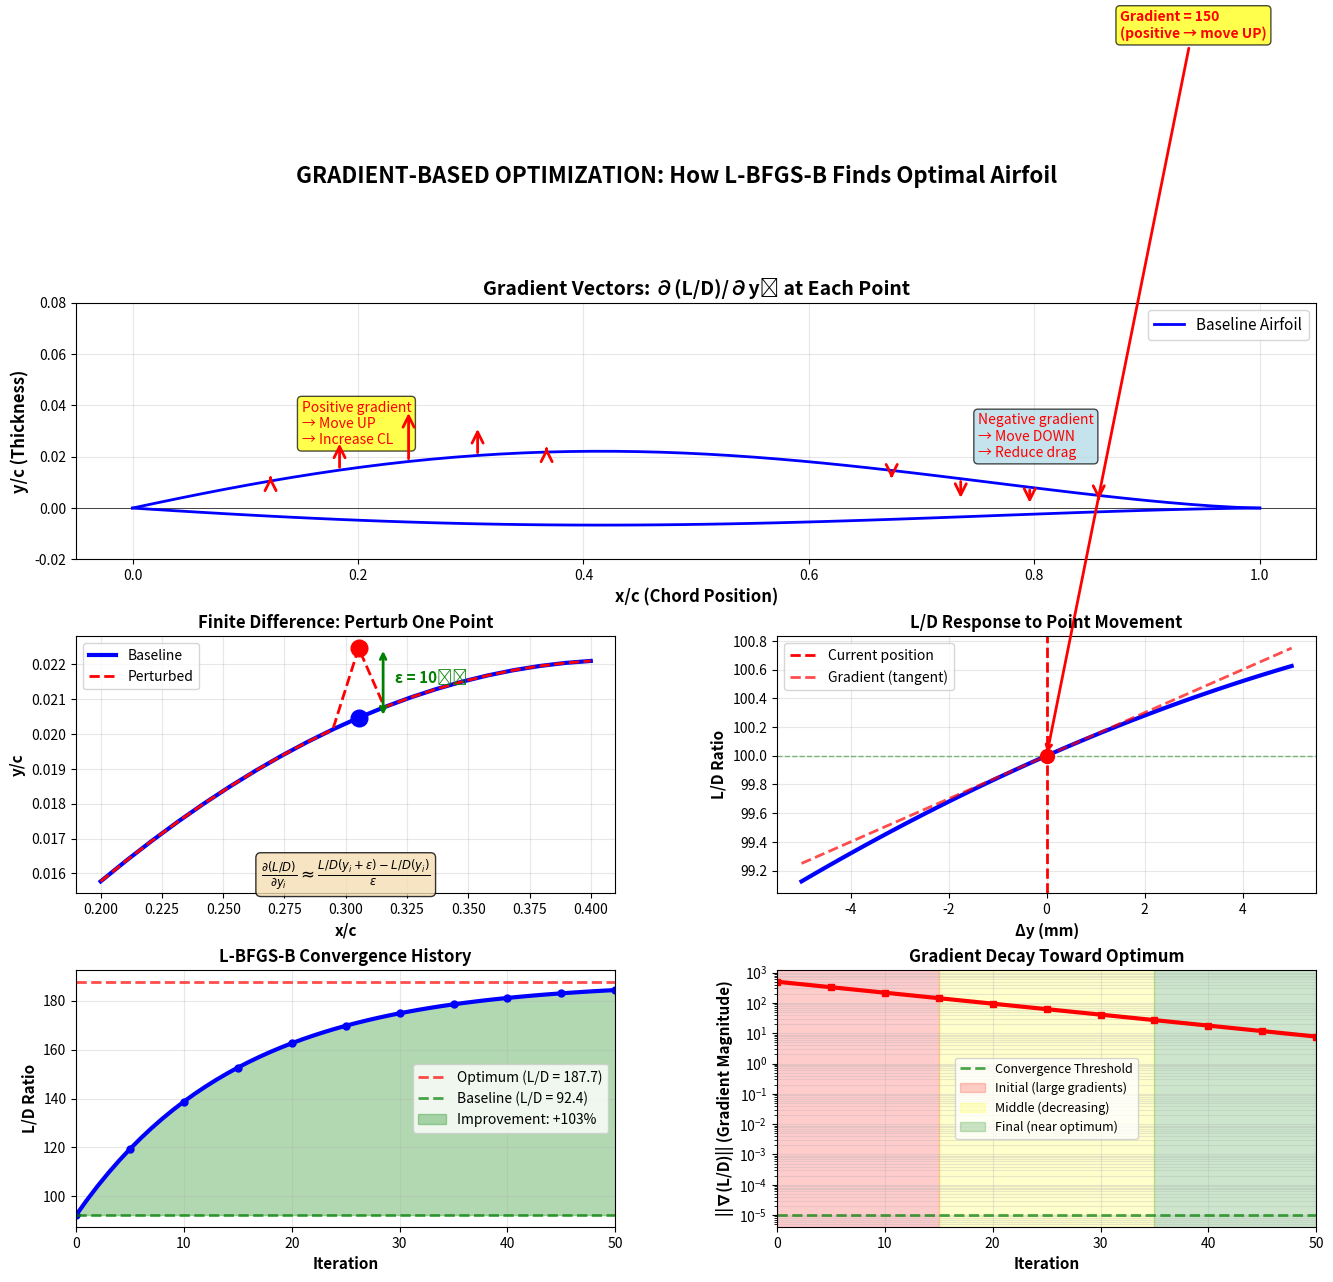

Python code for this plot: (Note: this script raises an exception after producing the figure.)
"""
VISUALIZE GRADIENT COMPUTATION - Show How Optimizer Finds Direction
====================================================================
"""

import numpy as np
import matplotlib.pyplot as plt
from matplotlib.patches import FancyArrowPatch
import matplotlib.patches as mpatches

# Create figure with subplots
fig = plt.figure(figsize=(16, 12))
gs = fig.add_gridspec(3, 2, hspace=0.3, wspace=0.3)

## SUBPLOT 1: Airfoil with Gradient Vectors
## =========================================
ax1 = fig.add_subplot(gs[0, :])

# Baseline airfoil (simplified)
x = np.linspace(0, 1, 50)
y_baseline = 0.03 * np.sin(np.pi * x) * (1 - x)**0.5  # Simple camber

# Compute "fake" gradients (for visualization)
# In reality, these come from finite differences with NeuralFoil
gradients = np.zeros_like(y_baseline)
gradients[5:20] = 0.02 * (1 - np.abs(np.linspace(-1, 1, 15)))  # Increase camber forward
gradients[30:45] = -0.01 * (1 - np.abs(np.linspace(-1, 1, 15)))  # Decrease aft

# Plot baseline
ax1.plot(x, y_baseline, 'b-', linewidth=2, label='Baseline Airfoil', zorder=3)
ax1.plot(x, -y_baseline * 0.3, 'b-', linewidth=2, zorder=3)

# Plot gradient vectors
for i in range(0, len(x), 3):
    if abs(gradients[i]) > 0.001:
        arrow = FancyArrowPatch(
            (x[i], y_baseline[i]),
            (x[i], y_baseline[i] + gradients[i]),
            arrowstyle='->', mutation_scale=20, 
            linewidth=2, color='red', zorder=4
        )
        ax1.add_patch(arrow)

# Labels
ax1.set_xlabel('x/c (Chord Position)', fontsize=12, fontweight='bold')
ax1.set_ylabel('y/c (Thickness)', fontsize=12, fontweight='bold')
ax1.set_title('Gradient Vectors: ∂(L/D)/∂yᵢ at Each Point', fontsize=14, fontweight='bold')
ax1.grid(True, alpha=0.3)
ax1.legend(fontsize=11)
ax1.set_xlim(-0.05, 1.05)
ax1.set_ylim(-0.02, 0.08)
ax1.axhline(0, color='k', linewidth=0.5)

# Add annotations
ax1.annotate('Positive gradient\n→ Move UP\n→ Increase CL', 
             xy=(0.15, 0.025), fontsize=10, color='red',
             bbox=dict(boxstyle='round', facecolor='yellow', alpha=0.7))
ax1.annotate('Negative gradient\n→ Move DOWN\n→ Reduce drag', 
             xy=(0.75, 0.02), fontsize=10, color='red',
             bbox=dict(boxstyle='round', facecolor='lightblue', alpha=0.7))


## SUBPLOT 2: Finite Difference Computation
## =========================================
ax2 = fig.add_subplot(gs[1, 0])

# Show perturbed airfoil
x_zoom = np.linspace(0.2, 0.4, 20)
y_zoom = 0.03 * np.sin(np.pi * x_zoom) * (1 - x_zoom)**0.5

ax2.plot(x_zoom, y_zoom, 'b-', linewidth=3, label='Baseline', zorder=2)

# Perturbed point
i_perturb = 10
epsilon = 0.002
y_perturbed = y_zoom.copy()
y_perturbed[i_perturb] += epsilon

ax2.plot(x_zoom, y_perturbed, 'r--', linewidth=2, label='Perturbed', zorder=3)
ax2.plot(x_zoom[i_perturb], y_zoom[i_perturb], 'bo', markersize=12, zorder=4)
ax2.plot(x_zoom[i_perturb], y_perturbed[i_perturb], 'ro', markersize=12, zorder=4)

# Show epsilon
ax2.annotate('', xy=(x_zoom[i_perturb]+0.01, y_perturbed[i_perturb]), 
             xytext=(x_zoom[i_perturb]+0.01, y_zoom[i_perturb]),
             arrowprops=dict(arrowstyle='<->', color='green', linewidth=2))
ax2.text(x_zoom[i_perturb]+0.015, (y_zoom[i_perturb] + y_perturbed[i_perturb])/2, 
         'ε = 10⁻⁸', fontsize=11, color='green', fontweight='bold')

ax2.set_xlabel('x/c', fontsize=11, fontweight='bold')
ax2.set_ylabel('y/c', fontsize=11, fontweight='bold')
ax2.set_title('Finite Difference: Perturb One Point', fontsize=12, fontweight='bold')
ax2.legend(fontsize=10)
ax2.grid(True, alpha=0.3)

# Add formula
formula_text = r'$\frac{\partial (L/D)}{\partial y_i} \approx \frac{L/D(y_i + \epsilon) - L/D(y_i)}{\epsilon}$'
ax2.text(0.5, 0.05, formula_text, transform=ax2.transAxes, 
         fontsize=12, bbox=dict(boxstyle='round', facecolor='wheat', alpha=0.8),
         ha='center')


## SUBPLOT 3: L/D Response to Perturbation
## ========================================
ax3 = fig.add_subplot(gs[1, 1])

# Simulated L/D vs perturbation
delta_y = np.linspace(-0.005, 0.005, 100)
LD_baseline = 100
# Quadratic approximation around optimum
LD_response = LD_baseline + 150 * delta_y - 5000 * delta_y**2

ax3.plot(delta_y * 1000, LD_response, 'b-', linewidth=3)
ax3.axvline(0, color='r', linestyle='--', linewidth=2, label='Current position')
ax3.axhline(LD_baseline, color='g', linestyle='--', linewidth=1, alpha=0.5)

# Show gradient (tangent line)
gradient = 150  # At delta_y = 0
tangent = LD_baseline + gradient * delta_y
ax3.plot(delta_y * 1000, tangent, 'r--', linewidth=2, alpha=0.7, label='Gradient (tangent)')

# Annotations
ax3.plot(0, LD_baseline, 'ro', markersize=10, zorder=5)
ax3.annotate(f'Gradient = {gradient:.0f}\n(positive → move UP)', 
             xy=(0, LD_baseline), xytext=(1.5, 105),
             arrowprops=dict(arrowstyle='->', color='red', linewidth=2),
             fontsize=10, color='red', fontweight='bold',
             bbox=dict(boxstyle='round', facecolor='yellow', alpha=0.7))

ax3.set_xlabel('Δy (mm)', fontsize=11, fontweight='bold')
ax3.set_ylabel('L/D Ratio', fontsize=11, fontweight='bold')
ax3.set_title('L/D Response to Point Movement', fontsize=12, fontweight='bold')
ax3.legend(fontsize=10)
ax3.grid(True, alpha=0.3)


## SUBPLOT 4: Optimization Trajectory
## ===================================
ax4 = fig.add_subplot(gs[2, 0])

# Simulated optimization path
iterations = np.arange(0, 51)
LD_history = 92.4 + 95.3 * (1 - np.exp(-iterations / 15))  # Exponential approach

ax4.plot(iterations, LD_history, 'b-', linewidth=3, marker='o', 
         markersize=5, markevery=5)
ax4.axhline(187.7, color='r', linestyle='--', linewidth=2, 
            label='Optimum (L/D = 187.7)', alpha=0.7)
ax4.axhline(92.4, color='g', linestyle='--', linewidth=2, 
            label='Baseline (L/D = 92.4)', alpha=0.7)

# Fill improvement
ax4.fill_between(iterations, 92.4, LD_history, alpha=0.3, color='green', 
                 label='Improvement: +103%')

ax4.set_xlabel('Iteration', fontsize=11, fontweight='bold')
ax4.set_ylabel('L/D Ratio', fontsize=11, fontweight='bold')
ax4.set_title('L-BFGS-B Convergence History', fontsize=12, fontweight='bold')
ax4.legend(fontsize=10)
ax4.grid(True, alpha=0.3)
ax4.set_xlim(0, 50)


## SUBPLOT 5: Gradient Magnitude Over Time
## ========================================
ax5 = fig.add_subplot(gs[2, 1])

# Simulated gradient norm
gradient_norm = 500 * np.exp(-iterations / 12)  # Decreases as we approach optimum

ax5.semilogy(iterations, gradient_norm, 'r-', linewidth=3, marker='s', 
             markersize=5, markevery=5)
ax5.axhline(1e-5, color='g', linestyle='--', linewidth=2, 
            label='Convergence Threshold', alpha=0.7)

# Add phases
ax5.axvspan(0, 15, alpha=0.2, color='red', label='Initial (large gradients)')
ax5.axvspan(15, 35, alpha=0.2, color='yellow', label='Middle (decreasing)')
ax5.axvspan(35, 50, alpha=0.2, color='green', label='Final (near optimum)')

ax5.set_xlabel('Iteration', fontsize=11, fontweight='bold')
ax5.set_ylabel('||∇(L/D)|| (Gradient Magnitude)', fontsize=11, fontweight='bold')
ax5.set_title('Gradient Decay Toward Optimum', fontsize=12, fontweight='bold')
ax5.legend(fontsize=9)
ax5.grid(True, alpha=0.3, which='both')
ax5.set_xlim(0, 50)

# Overall title
fig.suptitle('GRADIENT-BASED OPTIMIZATION: How L-BFGS-B Finds Optimal Airfoil', 
             fontsize=16, fontweight='bold', y=0.995)

plt.savefig('f:/MDO LAB/Gradient_Optimization_Visualization.png', 
            dpi=150, bbox_inches='tight')
print("✅ Visualization saved: Gradient_Optimization_Visualization.png")
plt.show()
